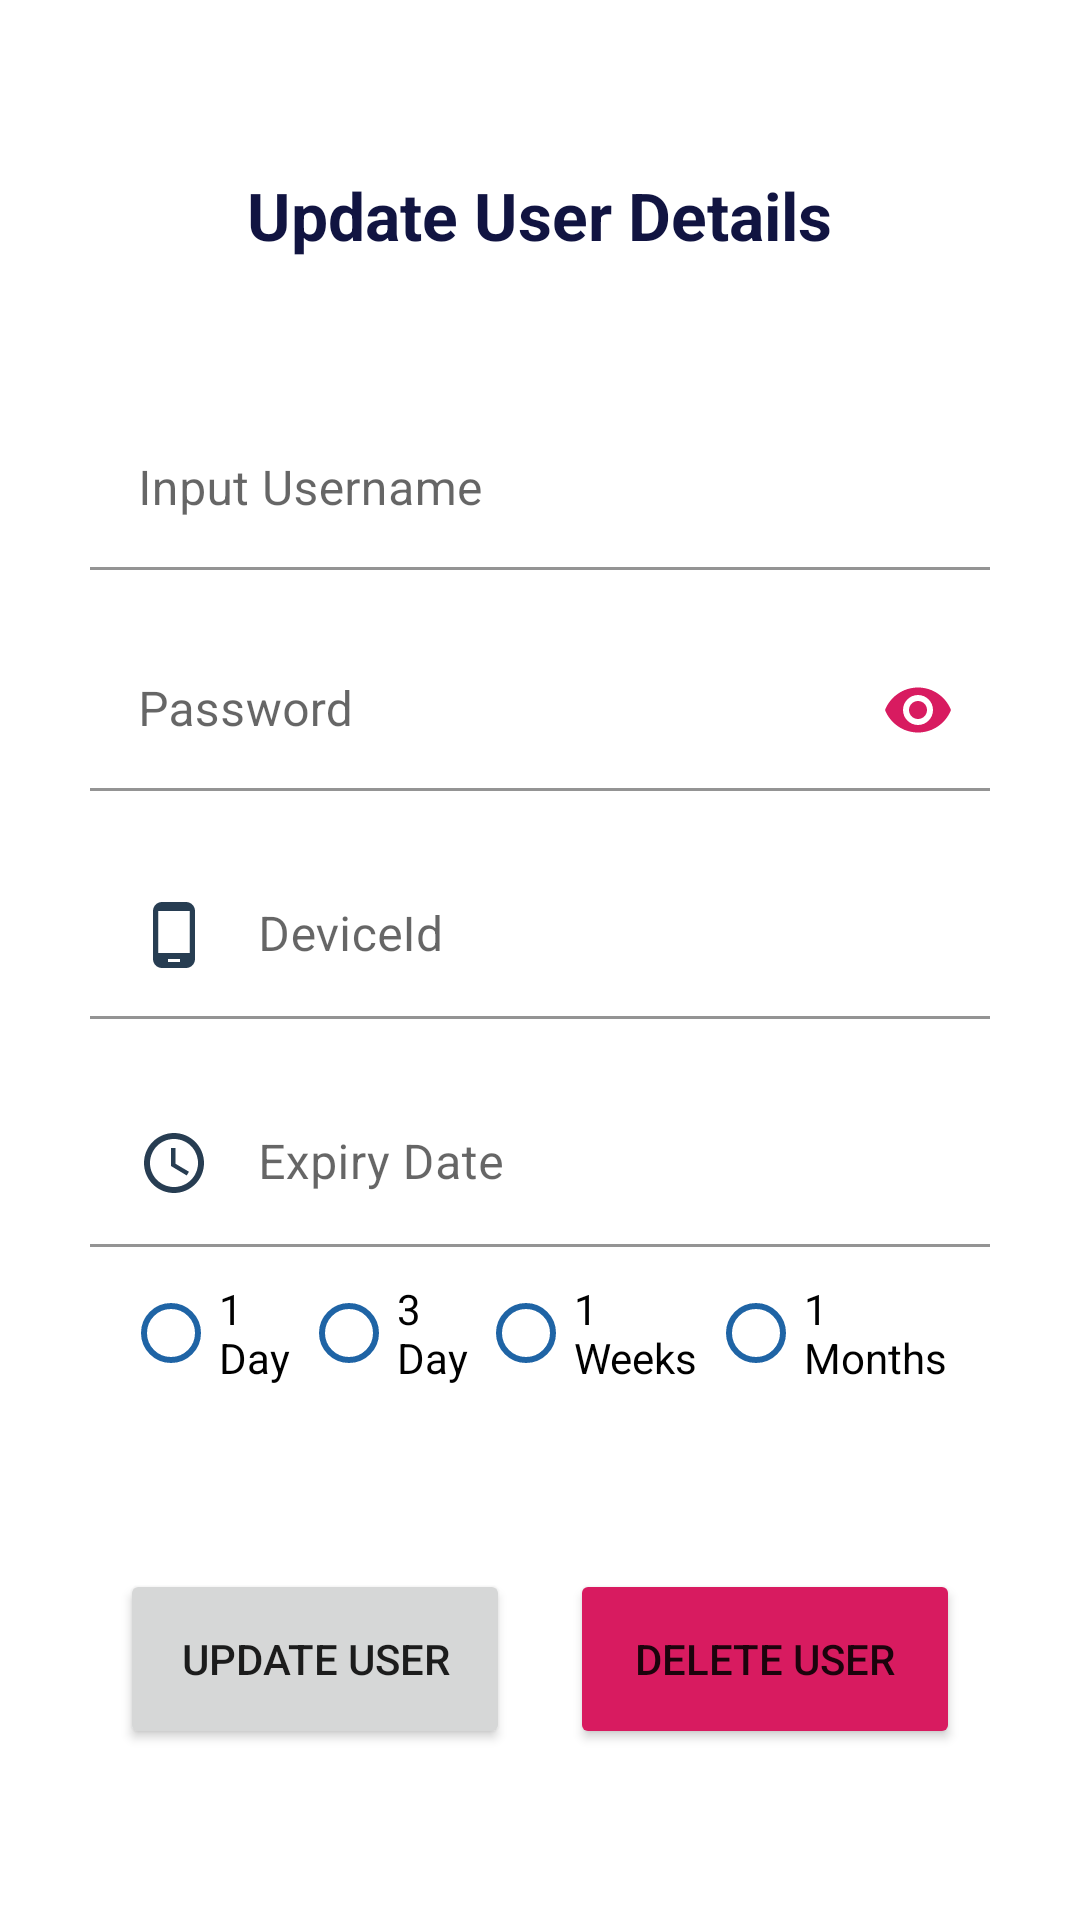

This screen was rendered from an Android layout file. Write that file and the resources it references.
<!-- AndroidManifest.xml: application theme Theme.Retrofit -->
<!-- res/layout/activity_edit_user.xml -->
<?xml version="1.0" encoding="utf-8"?>
<androidx.constraintlayout.widget.ConstraintLayout
    xmlns:android="http://schemas.android.com/apk/res/android"
    xmlns:app="http://schemas.android.com/apk/res-auto"
    xmlns:tools="http://schemas.android.com/tools"
    android:layout_width="match_parent"
    android:layout_height="match_parent"
    tools:context=".EditUserActivity">

    <LinearLayout
        android:layout_width="0dp"
        app:layout_constraintStart_toStartOf="parent"
        app:layout_constraintEnd_toEndOf="parent"
        app:layout_constraintBottom_toBottomOf="parent"
        app:layout_constraintTop_toTopOf="parent"
        android:layout_marginStart="30dp"
        android:orientation="vertical"
        android:layout_marginEnd="30dp"
        android:layout_height="wrap_content">

        <TextView
            android:layout_width="wrap_content"
            android:gravity="center"
            android:textColor="@color/colorText"
            android:text="Update User Details"
            android:textSize="22sp"
            android:layout_gravity="center"
            android:textStyle="bold"
            android:layout_height="wrap_content"/>

        <com.google.android.material.textfield.TextInputLayout
            android:layout_width="match_parent"
            android:layout_marginTop="50dp"
            android:layout_height="wrap_content">
            <com.google.android.material.textfield.TextInputEditText
                android:id="@+id/edUsername"
                android:layout_width="match_parent"
                android:background="#0000"
                android:enabled="false"
                android:hint="Input Username"
                android:textColor="@color/colorInputText"
                android:drawablePadding="16dp"
                android:padding="16dp"
                android:drawableStart="@drawable/ic_users"
                android:inputType="text"
                android:layout_height="wrap_content"/>
        </com.google.android.material.textfield.TextInputLayout>

        <com.google.android.material.textfield.TextInputLayout
            android:layout_width="match_parent"
            android:layout_marginTop="20dp"
            android:layout_height="wrap_content"
            app:passwordToggleContentDescription="password"
            app:passwordToggleEnabled="true"
            app:passwordToggleTint="@color/colorAccent"
            >
            <com.google.android.material.textfield.TextInputEditText
                android:id="@+id/edPassword"
                android:layout_width="match_parent"
                android:background="#0000"
                android:hint="Password"
                android:drawablePadding="16dp"
                android:padding="16dp"
                android:enabled="false"
                android:drawableStart="@drawable/ic_backspace"
                android:inputType="textPassword"
                android:textColor="@color/colorInputText"
                android:layout_height="wrap_content"/>
        </com.google.android.material.textfield.TextInputLayout>

        <com.google.android.material.textfield.TextInputLayout
            android:layout_width="match_parent"
            android:layout_marginTop="20dp"
            android:layout_height="wrap_content"
            >
            <com.google.android.material.textfield.TextInputEditText
                android:id="@+id/edDeviceId"
                android:layout_width="match_parent"
                android:background="#0000"
                android:hint="DeviceId"
                android:drawablePadding="16dp"
                android:padding="16dp"
                android:drawableStart="@drawable/ic_baseline_phone_android_24"
                android:inputType="text"
                android:textColor="@color/colorInputText"
                android:layout_height="wrap_content"/>
        </com.google.android.material.textfield.TextInputLayout>

        <com.google.android.material.textfield.TextInputLayout
            android:layout_width="match_parent"
            android:layout_marginTop="20dp"
            android:layout_height="wrap_content"
            >
            <com.google.android.material.textfield.TextInputEditText
                android:id="@+id/edExpiryDate"
                android:layout_width="match_parent"
                android:background="#0000"
                android:hint="Expiry Date"
                android:drawablePadding="16dp"
                android:padding="16dp"
                android:enabled="false"
                android:drawableStart="@drawable/ic_baseline_access_time_24"
                android:inputType="text"
                android:textColor="@color/colorInputText"
                android:layout_height="wrap_content"/>
        </com.google.android.material.textfield.TextInputLayout>

        <LinearLayout
            android:layout_width="match_parent"
            android:layout_height="wrap_content"
            android:layout_margin="10dp"
            android:orientation="vertical">


            <RadioGroup
                android:id="@+id/rgExpiryDate"
                android:layout_width="match_parent"
                android:layout_height="wrap_content"
                android:gravity="center"
                android:orientation="horizontal"
                android:padding="1dp">

                <androidx.appcompat.widget.AppCompatRadioButton
                    android:id="@+id/rbOneDay"
                    android:layout_width="wrap_content"
                    android:layout_height="wrap_content"
                    android:layout_weight="1"
                    android:buttonTint="@color/pblue"
                    android:text="1 Day"
                    android:onClick="onRadioButtonClicked"
                    android:theme="@style/RadioStyle" />

                <androidx.appcompat.widget.AppCompatRadioButton
                    android:id="@+id/rbThreeDay"
                    android:layout_width="wrap_content"
                    android:layout_height="wrap_content"
                    android:layout_weight="1"
                    android:buttonTint="@color/pblue"
                    android:text="3 Day"
                    android:onClick="onRadioButtonClicked"
                    android:theme="@style/RadioStyle" />


                <androidx.appcompat.widget.AppCompatRadioButton
                    android:id="@+id/rbOneWeek"
                    android:layout_width="wrap_content"
                    android:layout_height="wrap_content"
                    android:layout_weight="1"
                    android:buttonTint="@color/pblue"
                    android:text="1 Weeks"
                    android:onClick="onRadioButtonClicked"
                    android:theme="@style/RadioStyle" />

                <androidx.appcompat.widget.AppCompatRadioButton
                    android:id="@+id/rbOneMonth"
                    android:layout_width="wrap_content"
                    android:layout_height="wrap_content"
                    android:layout_weight="1"
                    android:buttonTint="@color/pblue"
                    android:text="1 Months"
                    android:onClick="onRadioButtonClicked"
                    android:theme="@style/RadioStyle" />


            </RadioGroup>
        </LinearLayout>


        <LinearLayout
            android:layout_width="match_parent"
            android:orientation="horizontal"
            android:weightSum="2"
            android:layout_marginTop="50dp"
            android:layout_marginStart="10dp"
            android:layout_marginEnd="10dp"
            android:layout_height="wrap_content">

        <Button
            android:id="@+id/btnUpdateUser"
            android:layout_width="0dp"
            android:layout_weight="1"
            android:layout_marginEnd="10dp"
            android:text="UPDATE USER"
            android:layout_height="60dp"/>

            <Button
                android:id="@+id/btnDeleteUser"
                android:layout_width="0dp"
                android:layout_marginStart="10dp"
                android:layout_weight="1"
                android:backgroundTint="@color/colorAccent"
                android:text="DELETE USER"
                android:layout_height="60dp"/>
        </LinearLayout>


    </LinearLayout>

</androidx.constraintlayout.widget.ConstraintLayout>
<!-- resources referenced by this layout -->
<resources>
  <color name="colorAccent">#D81B60</color>
  <color name="colorInputText">#273d52</color>
  <color name="colorText">#111441</color>
  <color name="pblue">#1F64A5</color>
  <!-- drawable ic_baseline_access_time_24 (drawable) -->
  <vector xmlns:android="http://schemas.android.com/apk/res/android"
      android:width="24dp"
      android:height="24dp"
      android:viewportWidth="24"
      android:viewportHeight="24"
      android:tint="#273d52">
    <path
        android:fillColor="#273d52"
        android:pathData="M11.99,2C6.47,2 2,6.48 2,12s4.47,10 9.99,10C17.52,22 22,17.52 22,12S17.52,2 11.99,2zM12,20c-4.42,0 -8,-3.58 -8,-8s3.58,-8 8,-8 8,3.58 8,8 -3.58,8 -8,8z"/>
    <path
        android:fillColor="#273d52"
        android:pathData="M12.5,7H11v6l5.25,3.15 0.75,-1.23 -4.5,-2.67z"/>
  </vector>
  <!-- drawable ic_baseline_phone_android_24 (drawable) -->
  <vector xmlns:android="http://schemas.android.com/apk/res/android"
      android:width="24dp"
      android:height="24dp"
      android:viewportWidth="24"
      android:viewportHeight="24"
      android:tint="#273d52">
    <path
        android:fillColor="#273d52"
        android:pathData="M16,1L8,1C6.34,1 5,2.34 5,4v16c0,1.66 1.34,3 3,3h8c1.66,0 3,-1.34 3,-3L19,4c0,-1.66 -1.34,-3 -3,-3zM14,21h-4v-1h4v1zM17.25,18L6.75,18L6.75,4h10.5v14z"/>
  </vector>
  <style name="RadioStyle" parent="Theme.AppCompat.Light">
          <item name="colorControlNormal">@color/pblue</item>
          <item name="colorControlActivated">@color/pblue</item>
      </style>
  <style name="Theme.Retrofit" parent="Theme.MaterialComponents.DayNight.NoActionBar">
          
          <item name="colorPrimary">@color/purple_500</item>
          <item name="colorPrimaryVariant">@color/purple_700</item>
          <item name="colorOnPrimary">@color/white</item>
          
          <item name="colorSecondary">@color/teal_200</item>
          <item name="colorSecondaryVariant">@color/teal_700</item>
          <item name="colorOnSecondary">@color/black</item>
          
          <item name="android:statusBarColor" tools:targetApi="l">?attr/colorPrimaryVariant</item>
          
      </style>
  <color name="purple_500">#58BCF3</color>
  <color name="purple_700">#58BCF3</color>
  <color name="white">#FFFFFFFF</color>
  <color name="teal_200">#FF03DAC5</color>
  <color name="teal_700">#FF018786</color>
  <color name="black">#FF000000</color>
</resources>
